3-way image classification set "Daun Kentang" from GitHub (torangsitungkir93/Skripsi-CNN-Daun-Kentang); label vocabulary: early blight, healthy, late blight.

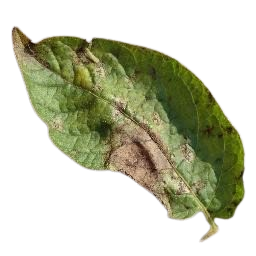
Label: late blight

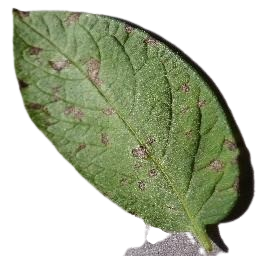
Label: early blight

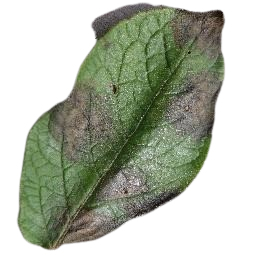
Label: late blight

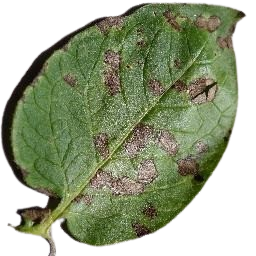
Label: early blight

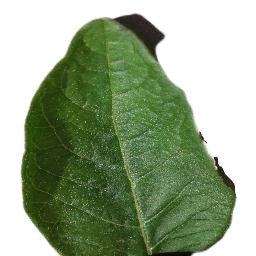
Label: healthy

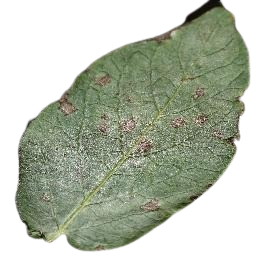
Label: early blight
